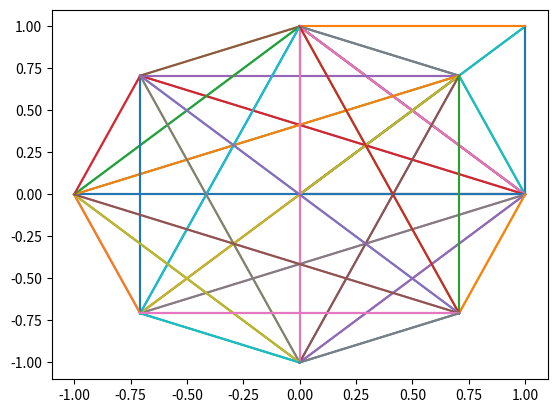

Write Python code to recreate this figure.
import math


def plot_line(p1, p2):
    import numpy as np
    import matplotlib.pyplot as plt
    n = 100
    line_x = np.linspace(p1[0], p2[0], n)
    line_y = np.linspace(p1[1], p2[1], n)
    plt.plot(line_x, line_y)
    plt.grid()
    return

points_list = [(0, 0), (1, 0), (0, 1), (1, 1)]

def complete_graph(points):
    import matplotlib.pyplot as plt
    print(type(points), points)
    for i in range(len(points)):
        for j in range(len(points)):
            if points[i] != points[j]:
                plot_line(points[i], points[j])
    plt.show()
    return

complete_graph(points_list)

"""
Terminal> python graph1.py
Ser at det plottes en firkant med streker mellom alle punkter.
"""

alpha = math.sqrt(2) / 2
points2 = [(1, 0), (alpha, alpha), (0, 1), (-1*alpha, alpha), (-1, 0),
           (-1*alpha, -1*alpha), (0, -1), (alpha, -1*alpha)]

complete_graph(points2)

"""
Terminal> python graph1.py
fancy pantsy plot
"""